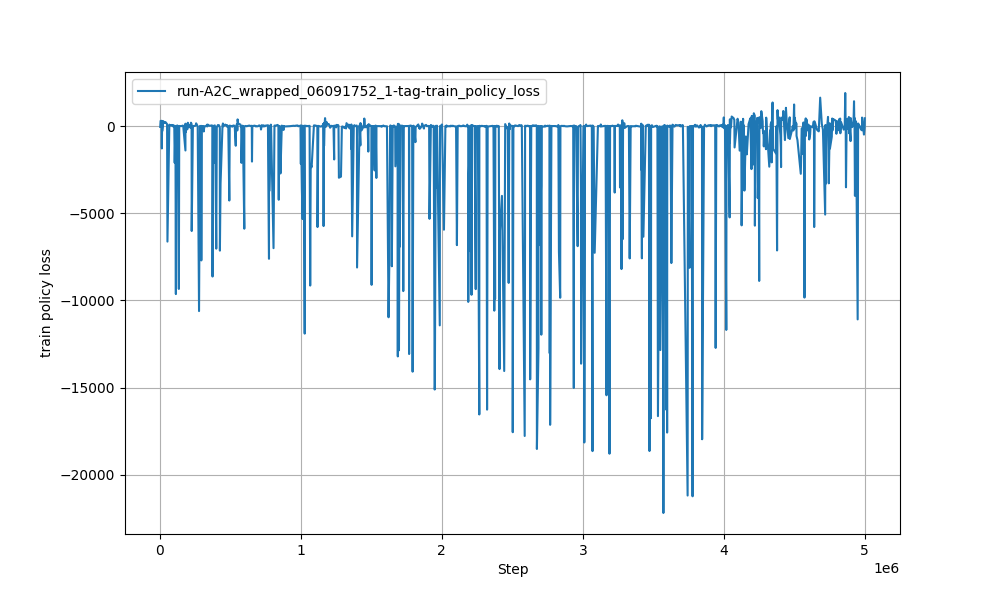

Source data for this figure (header and first rows):
Wall time, Step, Value
1717926781, 2150, -49.49
1717926790, 4750, 296.9
1717926805, 8400, 287.7
1717926818, 11500, 273.8
1717926819, 11750, 305.2
1717926827, 13700, -1282
1717926835, 15550, 243.3
1717926837, 15950, -294.8
1717926871, 23750, 287.2
1717926884, 26850, 204
1717926893, 29000, 208.7
1717926895, 29350, 200.2
1717926905, 31750, 231.6
1717926908, 32400, 191
1717926923, 35750, 188.2
1717926944, 40450, 221.6
1717926989, 50750, 111.2
1717927000, 53350, -6624
1717927058, 66700, 81.09
1717927059, 66900, 80.08
1717927069, 69300, 38.63
1717927071, 69650, 35.17
1717927081, 71850, 46.08
1717927135, 84600, 63.97
1717927144, 86750, 39.2
1717927144, 86900, 10.98
1717927173, 93900, -17.02
1717927182, 95900, 55.46
1717927207, 101850, -0.9761
1717927219, 104850, -2105
1717927239, 110000, 8.779
1717927251, 113150, -9633
1717927259, 115400, 9.526
1717927275, 119500, 17.62
1717927284, 121850, 4.883
1717927294, 124300, -3.301
1717927294, 124350, 30.82
1717927297, 124950, 10.11
1717927304, 126650, 4.604
1717927336, 134300, -9339
1717927347, 137050, 6.535
1717927408, 151950, -2.611
1717927446, 161550, 27.18
1717927449, 162350, 15.61
1717927461, 165300, 12.28
1717927528, 180950, -1399
1717927528, 181050, 136.8
1717927539, 183550, -346.4
1717927555, 187100, -88.38
1717927572, 190750, 61.37
1717927573, 191100, -196.1
1717927596, 196450, -158.8
1717927602, 197850, 190.7
1717927620, 201850, -59.24
1717927654, 209850, 67.51
1717927681, 215900, -93.03
1717927697, 220050, 194.2
1717927717, 224650, 116.6
1717927720, 225500, -6017
1717927755, 233850, 8.557
... 940 more rows
